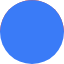
t = 0.00 s
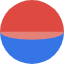
t = 0.65 s
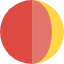
t = 1.25 s
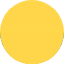
t = 1.85 s
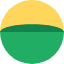
t = 2.50 s
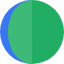
t = 3.05 s

The animated SVG that drew these frames (rendered in a browser with its animation timeline set to each time). Animation: 6 SMIL elements (animate=6); one cycle of 3.70 s, repeats indefinitely.

<svg width="64" height="64" xmlns="http://www.w3.org/2000/svg" stroke="none">
  <linearGradient id="b" x2="0" y2="1">
    <stop offset=".5">
      <animate attributeName="stop-color" dur="3.7s" repeatCount="indefinite"
               values="#DE4A42;#DE4A42;#B53A31;#FFD64A;#FFD663;#316BCE;#3A7BF7;#3A7BF7" keyTimes="0;0.45;0.5;0.5;0.75;0.75;0.85;1"/>
    </stop>
    <stop offset=".5">
      <animate attributeName="stop-color" dur="3.7s" repeatCount="indefinite"
               values="#3A7BF7;#3A7BF7;#2963B5;#FFD64A;#FFD64A;#197B4A;#21AD63;#21AD63;#197B4A" keyTimes="0;0.15;0.25;0.25;0.5;0.5;0.6;0.9;1"/>
    </stop>
    <animate attributeName="x2" dur="1.85s" repeatCount="indefinite"
             values="0;1" calcMode="discrete"/>
    <animate attributeName="y2" dur="1.85s" repeatCount="indefinite"
             values="1;0" calcMode="discrete"/>
  </linearGradient>
  <circle cx="32" cy="32" r="32" fill="url(#b)"/>
  <path>
    <animate attributeName="d" dur="3.7s" repeatCount="indefinite"
             values="m0,32c2,-42.5 62,-42.5 64,0z;m0,32c2,-42.5 62,-42.5 64,0z;m0,31.7c2,42.2 62,42.2 64,0z;m32,0c42.5,2 42.5,62 0,64z;m32,0c42.5,2 42.5,62 0,64z;m32.2,0c-43,2 -43,62 0,64z;m0,31.7c2,43.5 62,43.5 64,0z;m0,31.7c2,43.5 62,43.5 64,0z;m0,32c2,-42.5 62,-42.5 64,0z;m32.2,0c-42.5,2 -42.5,62 0,64z;m32.2,0c-43,2 -43,62 0,64z;m32,0c42.5,2 42.5,62 0,64z"
             keyTimes="0;.05;.25;.25;.3;.5;.5;.55;.75;.75;.8;1"/>
    <animate attributeName="fill" dur="3.7s" repeatCount="indefinite"
             values="#3A7BF7;#2952A5;#E6948C;#DE4A42;#E6948C;#FFDE84;#FFD64A;#FFDE84;#107342;#21AD63;#5AC58C;#73A5F7;#3A7BF7"
             keyTimes="0;.15;.15;.25;.4;.4;.5;.65;.65;.75;.9;.9;1"/>
  </path>
</svg>
